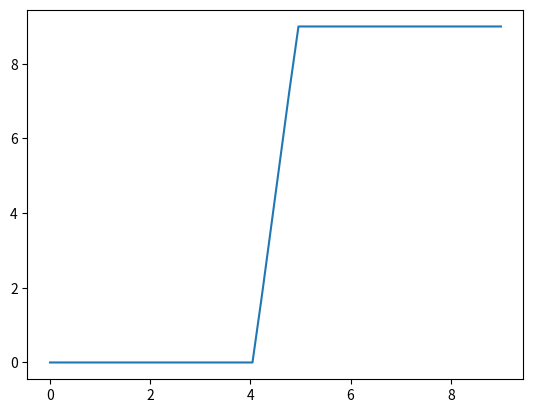

Reproduce this figure in Python.
# -*- coding: utf-8 -*-
"""
Created on Thu Nov 19 15:54:13 2020

@author: redne
"""

import numpy as np
import matplotlib.pyplot as plt

# Uses a lambda to create a function that behaves like an op-amp
def makeOpAmpFunc(gain, vcc, vdd = 0):
    if vcc <= vdd:
        raise ValueError("Vcc must have a higher potential than Vdd")
    return lambda ninv, inv : (np.clip((gain * (ninv - inv) + (vcc + vdd) / 2), vdd, vcc))

vcc = 9 # volts

v_out = makeOpAmpFunc(10, vcc)  # op-amp with gain of 1 connected with 9v and GND

ninv_inputs = np.linspace(0, vcc) # input voltages to non-inverting input
outputs = np.zeros_like(ninv_inputs)

for index in range(len(ninv_inputs)):
    outputs[index] = v_out(ninv_inputs[index], vcc / 2)
    
plt.plot(ninv_inputs, outputs)
